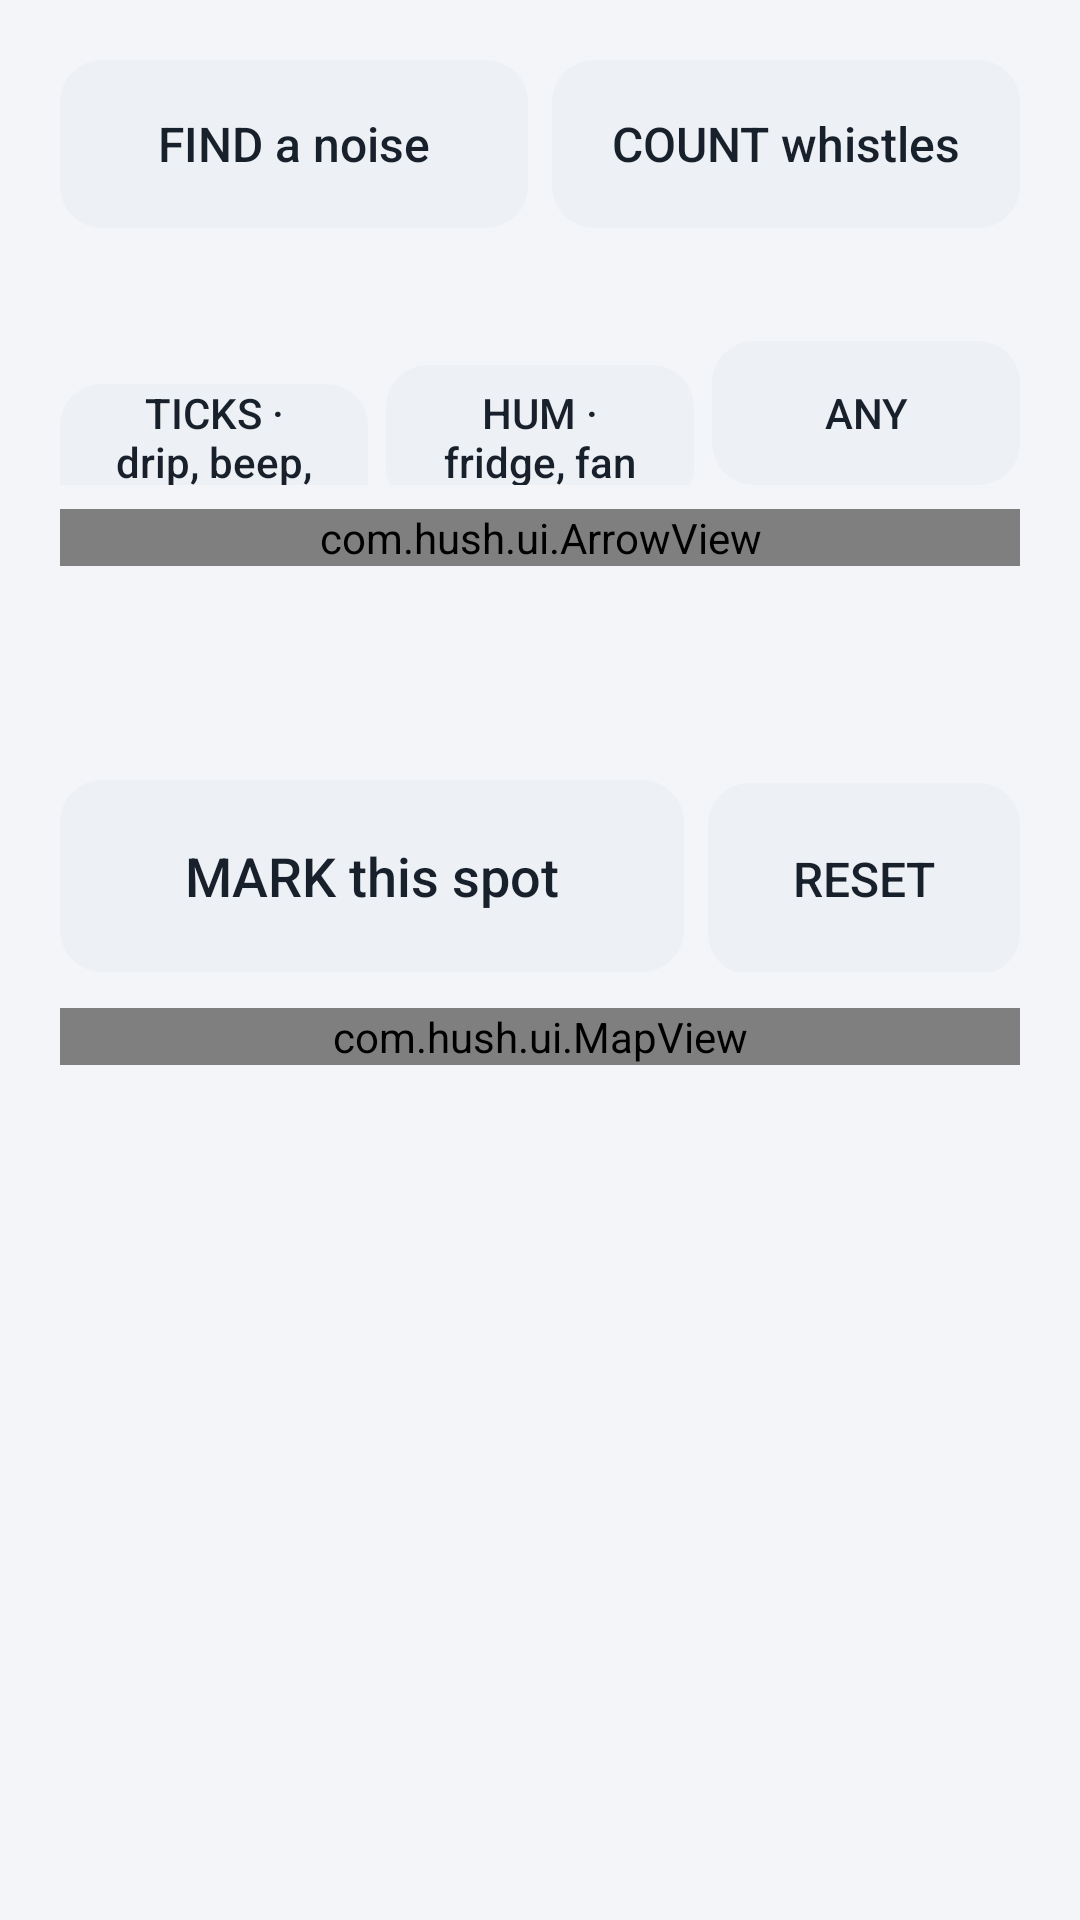

Android layout source for this screen:
<!-- AndroidManifest.xml: application theme Theme.Hush -->
<!-- res/layout/screen_home.xml -->
<?xml version="1.0" encoding="utf-8"?>
<ScrollView xmlns:android="http://schemas.android.com/apk/res/android"
    android:layout_width="match_parent"
    android:layout_height="match_parent">

    <LinearLayout
        android:layout_width="match_parent"
        android:layout_height="wrap_content"
        android:orientation="vertical"
        android:padding="20dp">

        
        <LinearLayout
            android:layout_width="match_parent"
            android:layout_height="wrap_content"
            android:orientation="horizontal">

            <Button
                android:id="@+id/homeTabFind"
                android:layout_width="0dp"
                android:layout_height="56dp"
                android:layout_weight="1"
                android:text="@string/home_tab_find"
                android:textSize="16sp" />

            <Button
                android:id="@+id/homeTabCount"
                android:layout_width="0dp"
                android:layout_height="56dp"
                android:layout_weight="1"
                android:layout_marginStart="8dp"
                android:text="@string/home_tab_count"
                android:textSize="16sp" />
        </LinearLayout>

        <TextView
            android:id="@+id/homeStatus"
            android:layout_width="match_parent"
            android:layout_height="wrap_content"
            android:layout_marginTop="8dp"
            android:textSize="16sp" />

        
        <LinearLayout
            android:id="@+id/homeFind"
            android:layout_width="match_parent"
            android:layout_height="wrap_content"
            android:orientation="vertical">

            
            <LinearLayout
                android:layout_width="match_parent"
                android:layout_height="wrap_content"
                android:layout_marginTop="8dp"
                android:orientation="horizontal">

                <Button
                    android:id="@+id/findModeTicks"
                    android:layout_width="0dp"
                    android:layout_height="48dp"
                    android:layout_weight="1"
                    android:text="@string/home_mode_ticks"
                    android:textSize="14sp" />

                <Button
                    android:id="@+id/findModeHum"
                    android:layout_width="0dp"
                    android:layout_height="48dp"
                    android:layout_weight="1"
                    android:layout_marginStart="6dp"
                    android:text="@string/home_mode_hum"
                    android:textSize="14sp" />

                <Button
                    android:id="@+id/findModeAny"
                    android:layout_width="0dp"
                    android:layout_height="48dp"
                    android:layout_weight="1"
                    android:layout_marginStart="6dp"
                    android:text="@string/home_mode_any"
                    android:textSize="14sp" />
            </LinearLayout>

            <com.hush.ui.ArrowView
                android:id="@+id/findArrow"
                android:layout_width="match_parent"
                android:layout_height="wrap_content"
                android:layout_marginTop="8dp" />

            <TextView
                android:id="@+id/findPrompt"
                android:layout_width="match_parent"
                android:layout_height="wrap_content"
                android:layout_marginTop="8dp"
                android:gravity="center"
                android:textSize="20sp"
                android:textStyle="bold" />

            <TextView
                android:id="@+id/findWarmer"
                android:layout_width="match_parent"
                android:layout_height="wrap_content"
                android:layout_marginTop="4dp"
                android:gravity="center"
                android:textSize="18sp" />

            <LinearLayout
                android:layout_width="match_parent"
                android:layout_height="wrap_content"
                android:layout_marginTop="8dp"
                android:orientation="horizontal">

                <Button
                    android:id="@+id/findMark"
                    android:layout_width="0dp"
                    android:layout_height="64dp"
                    android:layout_weight="2"
                    android:text="@string/home_find_mark"
                    android:textSize="18sp" />

                <Button
                    android:id="@+id/findReset"
                    android:layout_width="0dp"
                    android:layout_height="64dp"
                    android:layout_weight="1"
                    android:layout_marginStart="8dp"
                    android:text="@string/home_find_reset"
                    android:textSize="16sp" />
            </LinearLayout>

            <com.hush.ui.MapView
                android:id="@+id/findMap"
                android:layout_width="match_parent"
                android:layout_height="wrap_content"
                android:layout_marginTop="12dp" />

            <TextView
                android:id="@+id/findMarks"
                android:layout_width="match_parent"
                android:layout_height="wrap_content"
                android:layout_marginTop="8dp"
                android:fontFamily="monospace"
                android:textSize="13sp" />
        </LinearLayout>

        
        <LinearLayout
            android:id="@+id/homeCountPane"
            android:layout_width="match_parent"
            android:layout_height="wrap_content"
            android:orientation="vertical"
            android:visibility="gone">

            <LinearLayout
                android:layout_width="match_parent"
                android:layout_height="wrap_content"
                android:layout_marginTop="8dp"
                android:gravity="center_vertical"
                android:orientation="horizontal">

                <TextView
                    android:layout_width="0dp"
                    android:layout_height="wrap_content"
                    android:layout_weight="1"
                    android:text="@string/home_target"
                    android:textSize="20sp" />

                <Button
                    android:id="@+id/homeTargetMinus"
                    android:layout_width="64dp"
                    android:layout_height="64dp"
                    android:text="−"
                    android:textSize="28sp" />

                <TextView
                    android:id="@+id/homeTarget"
                    android:layout_width="64dp"
                    android:layout_height="wrap_content"
                    android:gravity="center"
                    android:text="3"
                    android:textSize="36sp"
                    android:textStyle="bold" />

                <Button
                    android:id="@+id/homeTargetPlus"
                    android:layout_width="64dp"
                    android:layout_height="64dp"
                    android:text="+"
                    android:textSize="28sp" />
            </LinearLayout>

            <LinearLayout
                android:id="@+id/homePanel"
                android:layout_width="match_parent"
                android:layout_height="wrap_content"
                android:layout_marginTop="16dp"
                android:background="#37474F"
                android:gravity="center"
                android:orientation="vertical"
                android:padding="16dp">

                <TextView
                    android:id="@+id/homeCount"
                    android:layout_width="match_parent"
                    android:layout_height="wrap_content"
                    android:gravity="center"
                    android:text="0"
                    android:textColor="#FFFFFF"
                    android:textSize="140sp"
                    android:textStyle="bold" />

                <TextView
                    android:id="@+id/homeCountWord"
                    android:layout_width="match_parent"
                    android:layout_height="wrap_content"
                    android:gravity="center"
                    android:text="@string/home_count_idle"
                    android:textColor="#FFFFFF"
                    android:textSize="22sp" />
            </LinearLayout>

            <TextView
                android:id="@+id/homeTimes"
                android:layout_width="match_parent"
                android:layout_height="wrap_content"
                android:layout_marginTop="12dp"
                android:fontFamily="monospace"
                android:textSize="18sp" />

            <Button
                android:id="@+id/homeReset"
                android:layout_width="match_parent"
                android:layout_height="64dp"
                android:layout_marginTop="12dp"
                android:text="@string/home_reset"
                android:textSize="20sp" />

            <TextView
                android:layout_width="wrap_content"
                android:layout_height="wrap_content"
                android:layout_marginTop="24dp"
                android:text="@string/home_timers_heading"
                android:textSize="18sp"
                android:textStyle="bold" />

            <TextView
                android:id="@+id/homeTimers"
                android:layout_width="match_parent"
                android:layout_height="wrap_content"
                android:fontFamily="monospace"
                android:text="@string/alert_history_empty"
                android:textSize="18sp" />
        </LinearLayout>

        <TextView
            android:id="@+id/homeHearing"
            android:layout_width="match_parent"
            android:layout_height="wrap_content"
            android:layout_marginTop="24dp"
            android:fontFamily="monospace"
            android:textSize="13sp" />
    </LinearLayout>
</ScrollView>
<!-- resources referenced by this layout -->
<resources>
  <string name="alert_history_empty">nothing yet</string>
  <string name="home_count_idle">no whistle yet</string>
  <string name="home_find_mark">MARK this spot</string>
  <string name="home_find_reset">RESET</string>
  <string name="home_mode_any">ANY</string>
  <string name="home_mode_hum">HUM · fridge, fan</string>
  <string name="home_mode_ticks">TICKS · drip, beep, knock</string>
  <string name="home_reset">RESET · new dish</string>
  <string name="home_tab_count">COUNT whistles</string>
  <string name="home_tab_find">FIND a noise</string>
  <string name="home_target">Whistles wanted</string>
  <string name="home_timers_heading">Kitchen timers and alarms heard</string>
  <style name="Theme.Hush" parent="Theme.AppCompat.Light.NoActionBar">
          <item name="colorPrimary">@color/primary</item>
          <item name="colorPrimaryDark">@color/bg</item>
          <item name="colorAccent">@color/primary</item>
          <item name="colorControlActivated">@color/primary</item>
          <item name="android:windowBackground">@color/bg</item>
          <item name="android:statusBarColor">@color/bg</item>
          <item name="android:navigationBarColor">@color/bg</item>
          <item name="android:windowLightStatusBar">true</item>
          <item name="android:windowLightNavigationBar">true</item>
          <item name="android:textColorPrimary">@color/text</item>
          <item name="android:textColorSecondary">@color/text_secondary</item>
          <item name="android:textColor">@color/text</item>
          <item name="buttonStyle">@style/Widget.Hush.Button</item>
          <item name="android:buttonStyle">@style/Widget.Hush.Button</item>
      </style>
  <color name="primary">#1F5FAE</color>
  <color name="bg">#F3F5F8</color>
  <color name="text">#18212B</color>
  <color name="text_secondary">#5B6776</color>
  <style name="Widget.Hush.Button" parent="Widget.AppCompat.Button">
          <item name="android:background">@drawable/btn_secondary</item>
          <item name="android:textColor">@color/btn_text_secondary</item>
          <item name="android:textAllCaps">false</item>
          <item name="android:textSize">16sp</item>
          <item name="android:fontFamily">sans-serif-medium</item>
          <item name="android:minHeight">52dp</item>
          <item name="android:paddingStart">16dp</item>
          <item name="android:paddingEnd">16dp</item>
          <item name="android:stateListAnimator">@null</item>
      </style>
  <!-- drawable btn_secondary (drawable) -->
  <?xml version="1.0" encoding="utf-8"?>
  <selector xmlns:android="http://schemas.android.com/apk/res/android">
      <item android:state_enabled="false">
          <shape android:shape="rectangle"><solid android:color="@color/surface_muted" /><corners android:radius="14dp" /></shape>
      </item>
      <item android:state_pressed="true">
          <shape android:shape="rectangle"><solid android:color="@color/outline" /><corners android:radius="14dp" /></shape>
      </item>
      <item>
          <shape android:shape="rectangle"><solid android:color="@color/surface_muted" /><corners android:radius="14dp" /></shape>
      </item>
  </selector>
  <color name="surface_muted">#EDF0F4</color>
  <color name="outline">#DDE2E8</color>
</resources>
